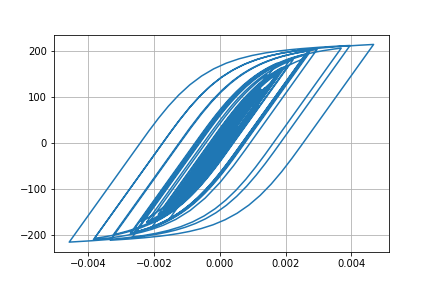

Source data for this figure (header and first rows):
Desplacment, Force
0.0, 0.0
1.761921723662158e-06, 0.1762
6.349127589917891e-06, 0.6349
1.258986680911534e-05, 1.259
1.966112423155159e-05, 1.966
2.699065539512365e-05, 2.699
3.41816638099956e-05, 3.418
4.100113637301851e-05, 4.1
4.71551502260828e-05, 4.715
5.241813805768892e-05, 5.241
5.673415108273294e-05, 5.672
6.0130880334212356e-05, 6.011
6.265811917212834e-05, 6.264
6.451959302322295e-05, 6.45
6.627082282918748e-05, 6.625
6.839576348576742e-05, 6.837
7.107283942718816e-05, 7.105
7.4213821001951e-05, 7.418
7.760687459217561e-05, 7.757
8.09025833796264e-05, 8.086
8.337921020429135e-05, 8.334
8.449221852662211e-05, 8.445
8.398113074928622e-05, 8.394
8.179332371405694e-05, 8.175
7.779245835394291e-05, 7.775
7.198659456581765e-05, 7.194
6.499566402256359e-05, 6.495
5.749226278490995e-05, 5.745
5.021205258567282e-05, 5.017
4.356025291373339e-05, 4.352
3.732952004185629e-05, 3.728
3.110112027889575e-05, 3.106
2.4627283758787792e-05, 2.458
1.7588196108312205e-05, 1.754
9.331323524886974e-06, 0.9286
-8.549528257027391e-07, -0.09
-1.3933799605151013e-05, -1.398
-3.0450398484181353e-05, -3.049
-5.025636918344033e-05, -5.029
-7.26505768597476e-05, -7.267
-9.634745174254729e-05, -9.633
-0.0001201, -12.01
-0.0001431, -14.3
-0.0001646, -16.43
-0.0001831, -18.27
-0.0001975, -19.69
-0.0002072, -20.66
-0.0002127, -21.2
-0.0002161, -21.54
-0.0002196, -21.88
-0.0002246, -22.38
-0.0002317, -23.08
-0.0002402, -23.92
-0.0002493, -24.81
-0.0002585, -25.73
-0.0002679, -26.65
-0.0002768, -27.53
-0.0002851, -28.34
-0.0002925, -29.07
-0.000299, -29.71
... 2,941 more rows
